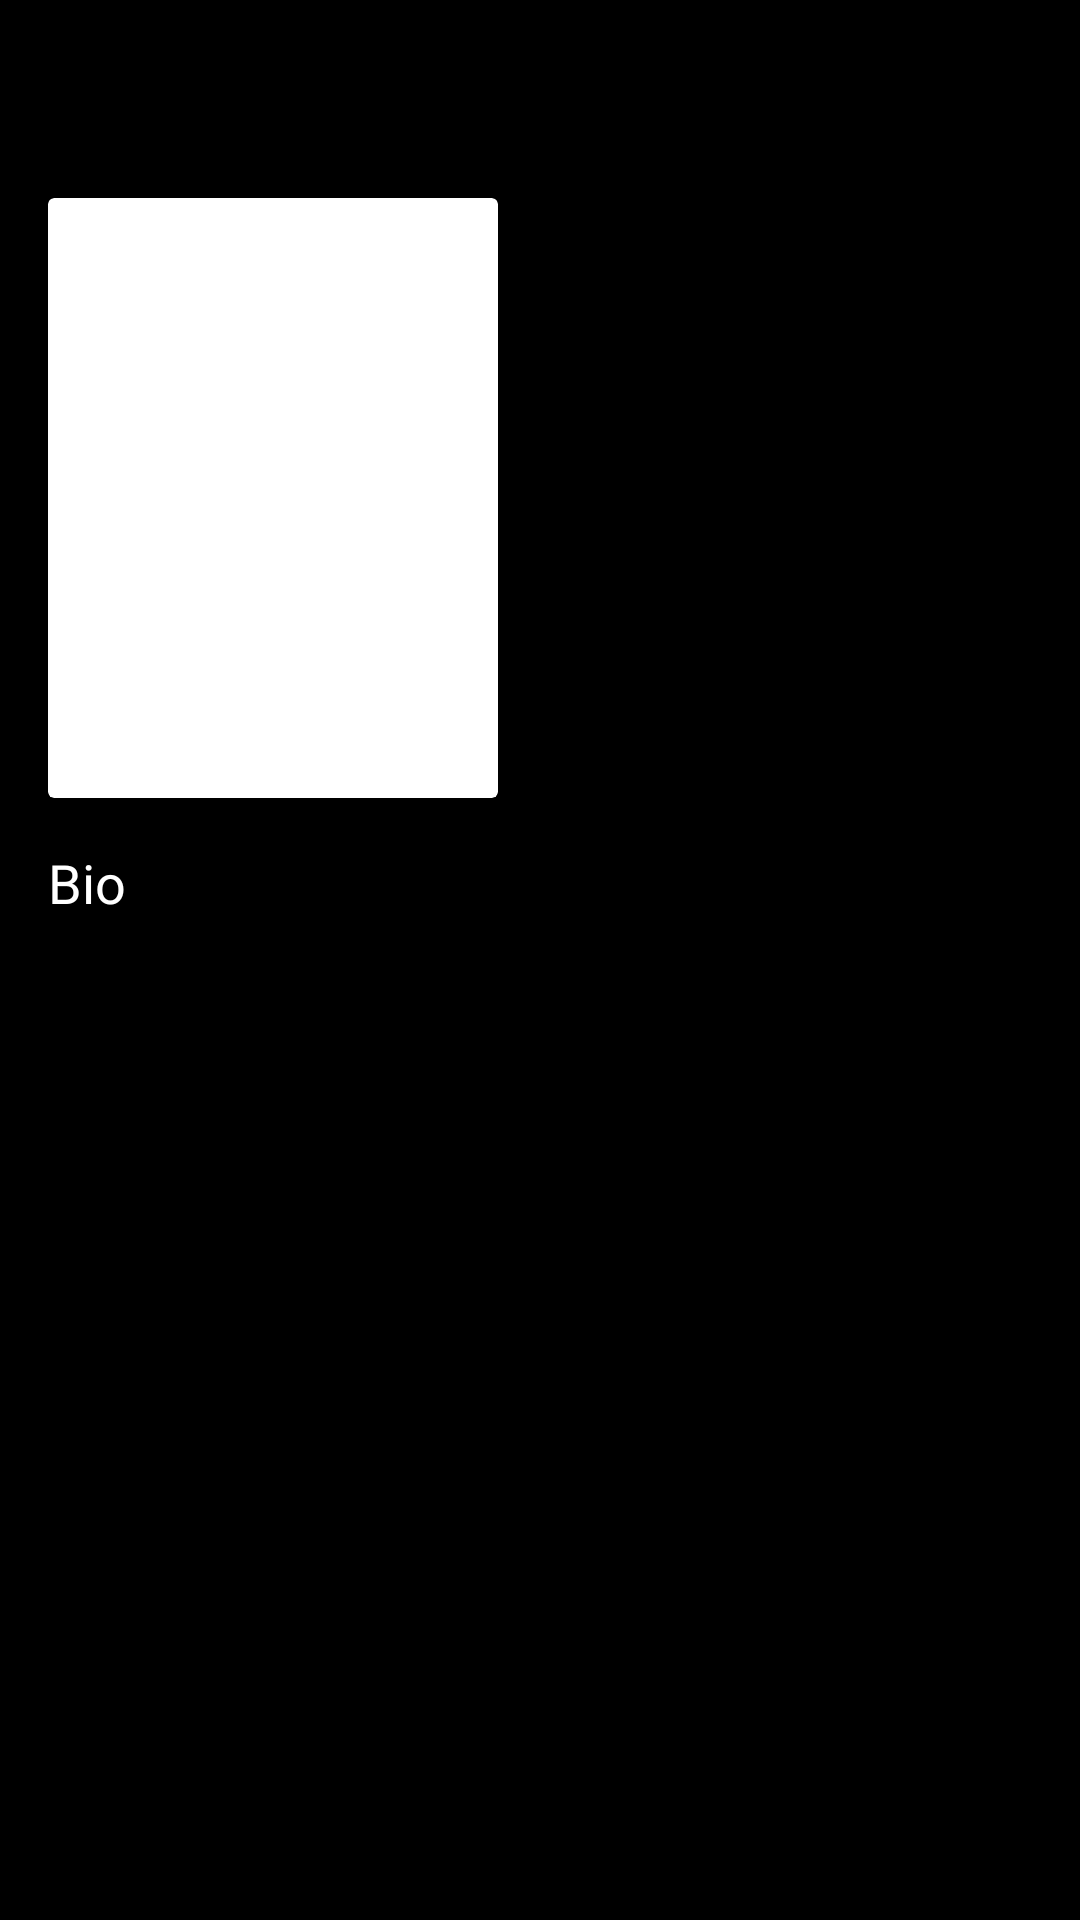

Reconstruct the res/layout file that produces this screen, plus the resources it refers to.
<!-- AndroidManifest.xml: application theme Theme.MoviesDb -->
<!-- res/layout/fragment_actor_details.xml -->
<?xml version="1.0" encoding="utf-8"?>
<androidx.core.widget.NestedScrollView
    xmlns:android="http://schemas.android.com/apk/res/android"
    xmlns:app="http://schemas.android.com/apk/res-auto"
    xmlns:tools="http://schemas.android.com/tools"
    android:layout_width="match_parent"
    android:layout_height="match_parent"
    >

    <androidx.constraintlayout.widget.ConstraintLayout
        android:layout_width="match_parent"
        android:layout_height="match_parent">

        <androidx.cardview.widget.CardView
            android:id="@+id/image_card"
            android:layout_width="150dp"
            android:layout_height="200dp"
            android:layout_marginStart="16dp"
            android:layout_marginTop="66dp"
            app:cardElevation="0dp"
            app:layout_constraintCircleRadius="4dp"
            app:layout_constraintStart_toStartOf="parent"
            app:layout_constraintTop_toTopOf="parent">

            <ImageView
                android:id="@+id/actor_image"
                android:layout_width="match_parent"
                android:layout_height="match_parent"
                android:scaleType="fitXY" />

        </androidx.cardview.widget.CardView>

        <TextView
            android:id="@+id/text_actor_name"
            style="@style/TextAppearance.AppCompat.Title"
            android:layout_width="0dp"
            android:layout_height="wrap_content"
            android:layout_marginStart="16dp"
            android:layout_marginEnd="16dp"
            android:textColor="@color/white"
            app:layout_constraintEnd_toEndOf="parent"
            app:layout_constraintStart_toEndOf="@id/image_card"
            app:layout_constraintTop_toTopOf="@id/image_card"
            tools:text="@string/actor_name" />


        <TextView
            android:id="@+id/text_popularity"
            style="@style/TextAppearance.AppCompat.Display1"
            android:layout_width="0dp"
            android:layout_height="wrap_content"
            android:layout_marginStart="16dp"
            android:layout_marginTop="8dp"
            android:layout_marginEnd="16dp"
            android:drawablePadding="6dp"
            android:textSize="16dp"
            android:textColor="@color/white"
            app:layout_constraintEnd_toEndOf="parent"
            app:layout_constraintStart_toEndOf="@id/image_card"
            app:layout_constraintTop_toBottomOf="@+id/text_actor_name"
            tools:text="@string/popular" />

        <TextView
            android:id="@+id/text_character"
            style="@style/TextAppearance.AppCompat.Headline"
            android:layout_width="0dp"
            android:layout_height="wrap_content"
            android:layout_marginStart="16dp"
            android:layout_marginTop="8dp"
            android:layout_marginEnd="16dp"
            android:drawablePadding="6dp"
            android:textSize="16dp"
            android:textColor="@color/white"
            app:layout_constraintEnd_toEndOf="parent"
            app:layout_constraintStart_toEndOf="@id/image_card"
            app:layout_constraintTop_toBottomOf="@id/text_popularity"
            tools:text="Characters" />

        <TextView
            android:id="@+id/text_birthday"
            style="@style/TextAppearance.AppCompat.Display1"
            android:layout_width="0dp"
            android:layout_height="wrap_content"
            android:layout_marginStart="16dp"
            android:layout_marginTop="8dp"
            android:layout_marginEnd="16dp"
            android:drawablePadding="6dp"
            android:textSize="16dp"
            android:textColor="@color/white"
            app:layout_constraintEnd_toEndOf="parent"
            app:layout_constraintStart_toEndOf="@id/image_card"
            app:layout_constraintTop_toBottomOf="@id/text_character"
            tools:text="@string/birthday" />

        <TextView
            android:id="@+id/heading_bio"
            style="@style/TextAppearance.AppCompat.Headline"
            android:layout_width="0dp"
            android:layout_height="wrap_content"
            android:layout_marginStart="16dp"
            android:layout_marginTop="16dp"
            android:layout_marginEnd="16dp"
            android:text="Bio"
            android:textSize="18dp"
            android:textColor="@color/white"
            app:layout_constraintEnd_toEndOf="parent"
            app:layout_constraintStart_toStartOf="parent"
            app:layout_constraintTop_toBottomOf="@id/image_card" />

        <TextView
            android:id="@+id/text_bio"
            style="@style/TextAppearance.AppCompat.Display1"
            android:layout_width="0dp"
            android:layout_height="wrap_content"
            android:layout_marginStart="16dp"
            android:layout_marginTop="2dp"
            android:layout_marginEnd="16dp"
            android:textSize="16dp"
            android:textColor="@color/white"
            app:layout_constraintEnd_toEndOf="parent"
            app:layout_constraintStart_toStartOf="parent"
            app:layout_constraintTop_toBottomOf="@id/heading_bio"
            tools:text="bio" />


    </androidx.constraintlayout.widget.ConstraintLayout>
</androidx.core.widget.NestedScrollView>
<!-- resources referenced by this layout -->
<resources>
  <color name="white">#FFFFFF</color>
  <string name="actor_name">Name</string>
  <string name="birthday">Birthday</string>
  <string name="popular">popular</string>
  <style name="Theme.MoviesDb" parent="Theme.MaterialComponents.DayNight.DarkActionBar">
          
          <item name="colorPrimary">@color/wood</item>
          <item name="colorPrimaryVariant">@color/purple_700</item>
          <item name="colorOnPrimary">@color/white</item>
          
          <item name="colorSecondary">@color/wood</item>
          <item name="colorSecondaryVariant">@color/teal_700</item>
          <item name="colorOnSecondary">@color/white</item>
          
          <item name="android:statusBarColor">@android:color/black</item>
          
          <item name="android:windowBackground">@color/black</item>
          <item name="android:textColor">@color/text_secondary</item>
          <item name="colorControlNormal">@color/white</item>
      </style>
  <color name="wood">#303030</color>
  <color name="purple_700">#FF3700B3</color>
  <color name="teal_700">#FF018786</color>
  <color name="black">#000000</color>
  <color name="text_secondary">#B3B3B3</color>
</resources>
